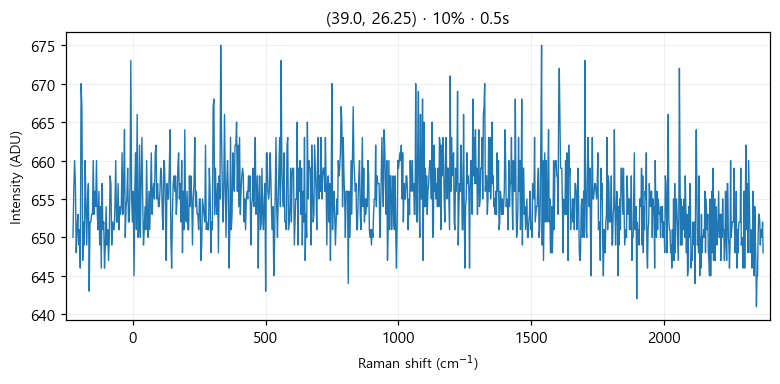

Source data for this figure (header and first rows):
# laser_power_pct, 10
# exposure_time, 0.5
# laser_nm, 532
# mode, single
pixel, raman_shift_cm-1, wavelength_nm, intensity
0, -224.9, 525.7, 650
1, -221.9, 525.8, 656
2, -218.8, 525.9, 660
3, -215.7, 526, 657
4, -212.7, 526.1, 648
5, -209.6, 526.2, 651
6, -206.6, 526.2, 653
7, -203.5, 526.3, 649
8, -200.4, 526.4, 651
9, -197.4, 526.5, 646
10, -194.3, 526.6, 670
11, -191.3, 526.7, 667
12, -188.2, 526.7, 647
13, -185.2, 526.8, 652
14, -182.1, 526.9, 649
15, -179.1, 527, 660
16, -176, 527.1, 654
17, -173, 527.2, 649
18, -169.9, 527.3, 655
19, -166.9, 527.3, 657
20, -163.8, 527.4, 643
21, -160.8, 527.5, 652
22, -157.7, 527.6, 652
23, -154.7, 527.7, 653
24, -151.6, 527.8, 653
25, -148.6, 527.8, 660
26, -145.6, 527.9, 653
27, -142.5, 528, 656
28, -139.5, 528.1, 654
29, -136.5, 528.2, 660
30, -133.4, 528.3, 653
31, -130.4, 528.4, 651
32, -127.4, 528.4, 656
33, -124.3, 528.5, 649
34, -121.3, 528.6, 654
35, -118.3, 528.7, 646
36, -115.3, 528.8, 657
37, -112.2, 528.9, 651
38, -109.2, 528.9, 652
39, -106.2, 529, 646
40, -103.2, 529.1, 649
41, -100.1, 529.2, 654
42, -97.13, 529.3, 649
43, -94.11, 529.4, 651
44, -91.09, 529.5, 647
45, -88.08, 529.5, 650
46, -85.06, 529.6, 658
47, -82.05, 529.7, 657
48, -79.04, 529.8, 649
49, -76.03, 529.9, 652
50, -73.02, 530, 651
51, -70.01, 530, 651
52, -67, 530.1, 654
53, -64, 530.2, 660
54, -60.99, 530.3, 652
55, -57.99, 530.4, 652
... 968 more rows
